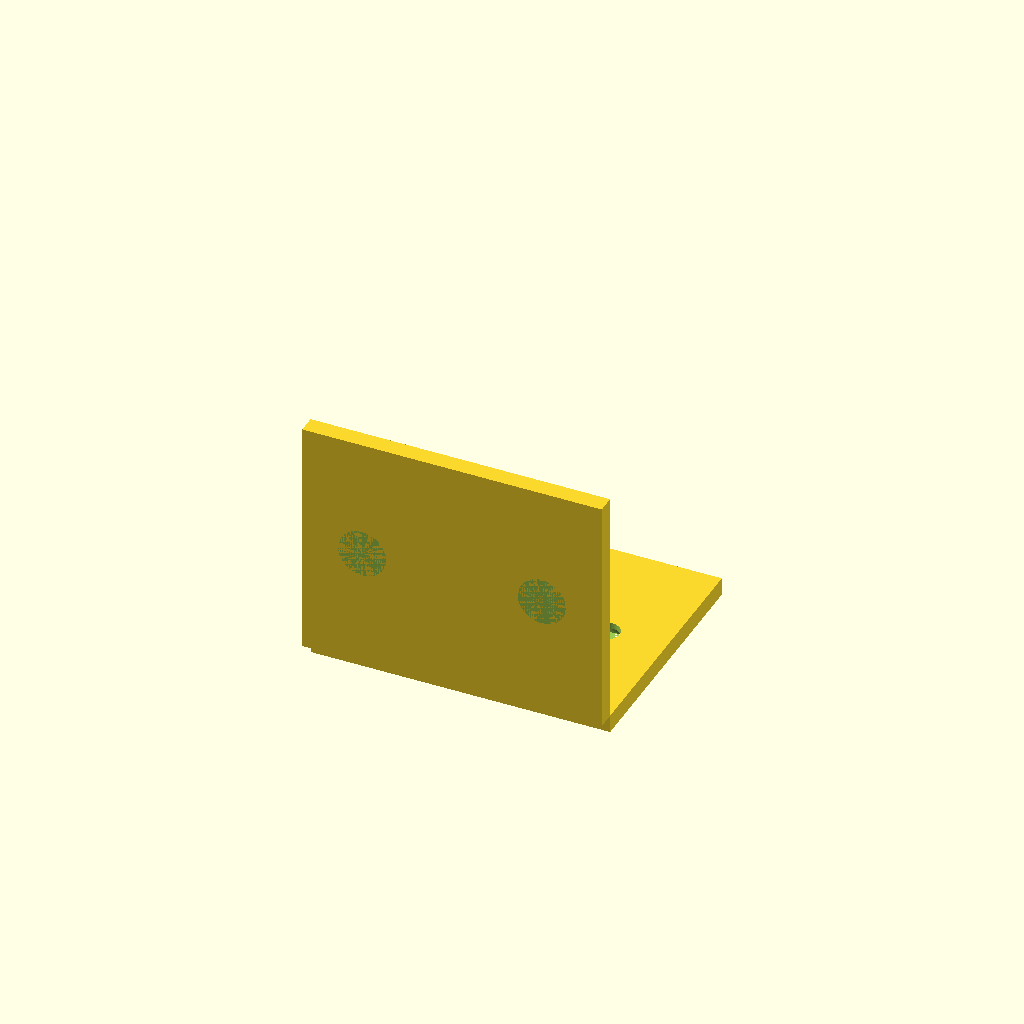
Cell 1: the model at its default parameters.
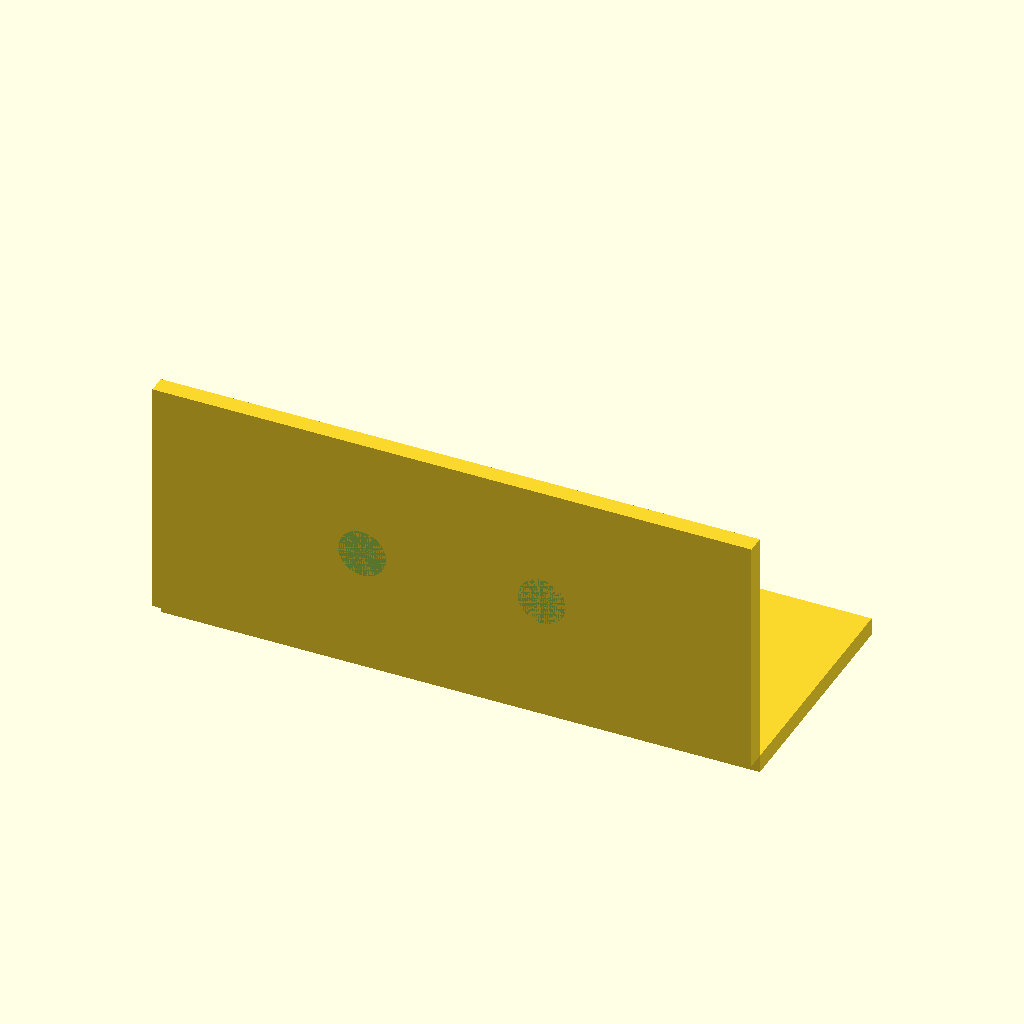
Cell 2: the same model with width = 100.
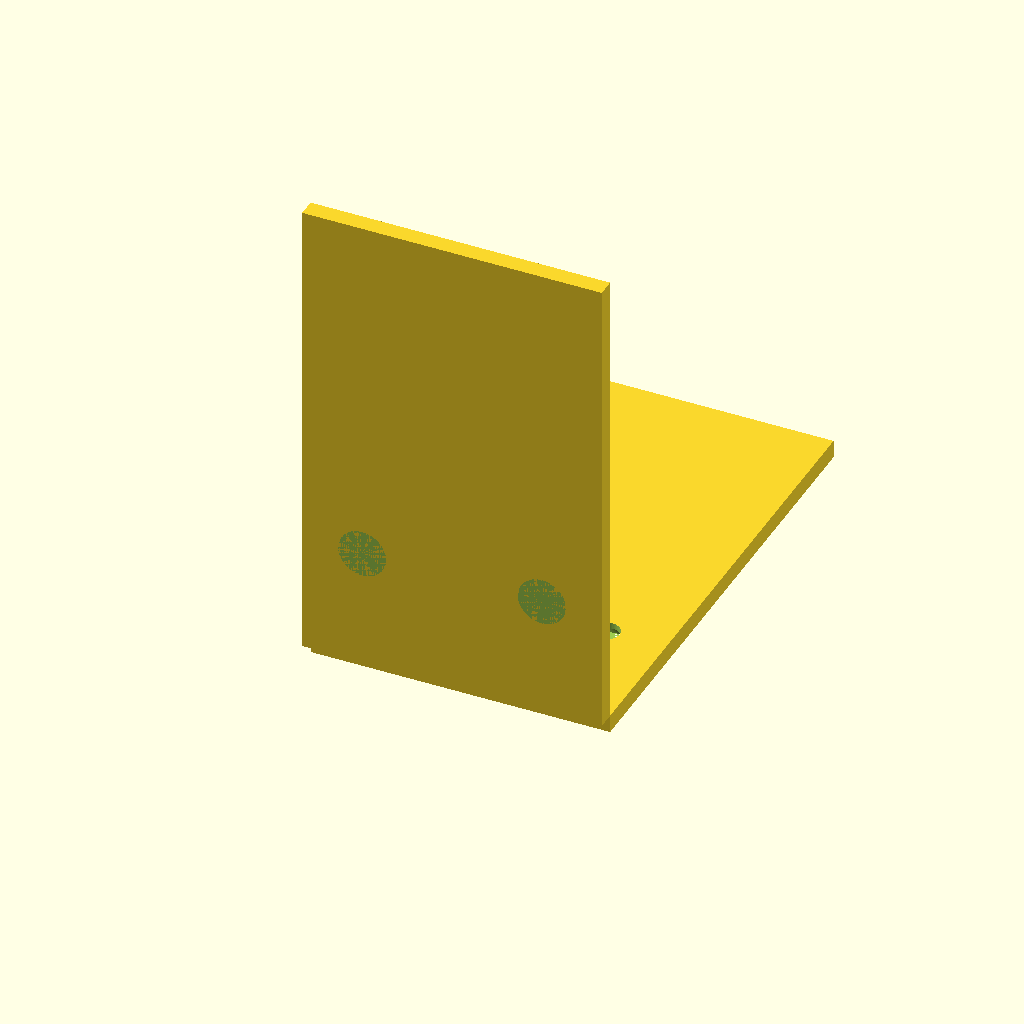
Cell 3 — flangeLen set to 80, the other parameters unchanged.
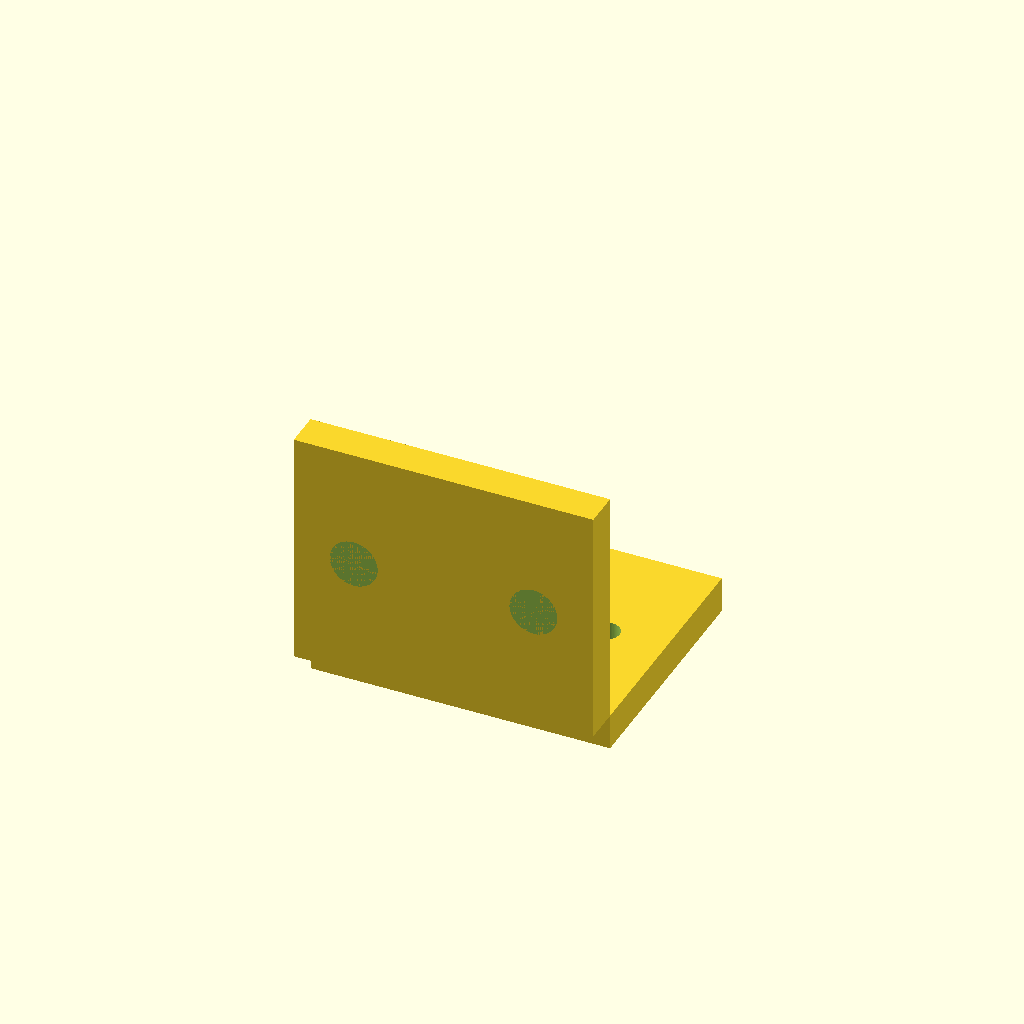
Cell 4: the same model with thickness = 6.
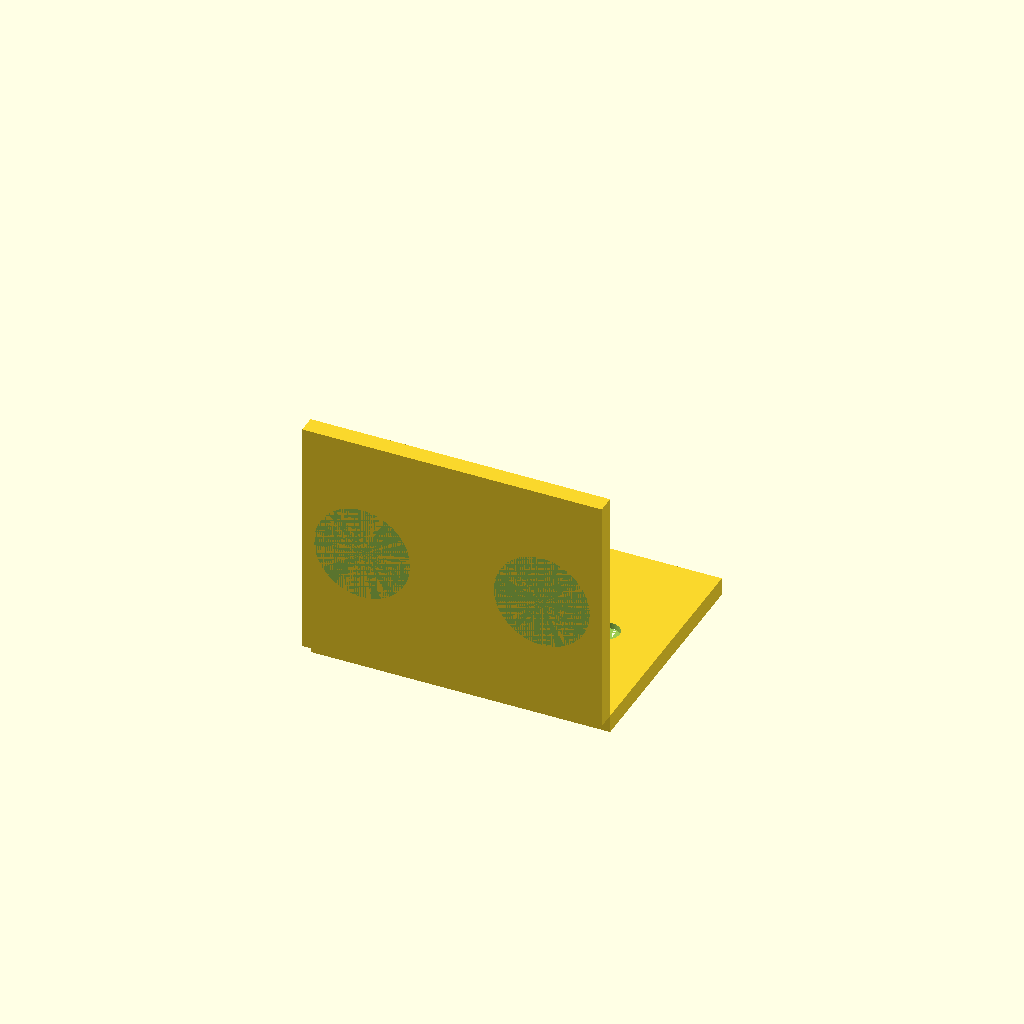
Cell 5 — csk_d set to 16, the other parameters unchanged.
One fixed orthographic camera (rotation 55°, 0°, 25°; colour scheme Cornfield) for every cell.
OpenSCAD source file results/tier-2-l-bracket/bare-low_gpt-5.6-terra-dbdcaa8a037a-2026-09-05T10-26-43-574Z/final.scad:
// L-bracket dimensions
width     = 50;
flangeLen = 40;
thickness = 3;

// Hole dimensions
hole_d     = 4.5;
csk_d      = 8;
csk_depth  = 2;

// Hole positions
hole_x = [-15, 15];
hole_y = 20;
hole_z = 20;

$fn = 64;

module horizontal_countersunk_hole(x, y) {
    // Through hole
    translate([x, y, -thickness - 0.01])
        cylinder(h = thickness + 0.02, d = hole_d);

    // Countersink from the outer bottom face
    translate([x, y, -thickness])
        cylinder(h = csk_depth, d1 = csk_d, d2 = hole_d);
}

module vertical_countersunk_hole(x, z) {
    // Through hole
    translate([x, -thickness - 0.01, z])
        rotate([90, 0, 0])
            cylinder(h = thickness + 0.02, d = hole_d);

    // Countersink from the outer rear face
    translate([x, -thickness, z])
        rotate([90, 0, 0])
            cylinder(h = csk_depth, d1 = csk_d, d2 = hole_d);
}

difference() {
    union() {
        // Horizontal flange: +Y direction
        translate([-width / 2, 0, -thickness])
            cube([width, flangeLen, thickness]);

        // Vertical flange: +Z direction
        translate([-width / 2, -thickness, 0])
            cube([width, thickness, flangeLen]);
    }

    // Horizontal flange holes
    for (x = hole_x)
        horizontal_countersunk_hole(x, hole_y);

    // Vertical flange holes
    for (x = hole_x)
        vertical_countersunk_hole(x, hole_z);
}
Parameter table extracted from the source (name, type, default, range or options):
width: number, default 50
flangeLen: number, default 40
thickness: number, default 3
hole_d: number, default 4.5
csk_d: number, default 8
csk_depth: number, default 2
hole_x: vector, default [-15, 15]
hole_y: number, default 20
hole_z: number, default 20
